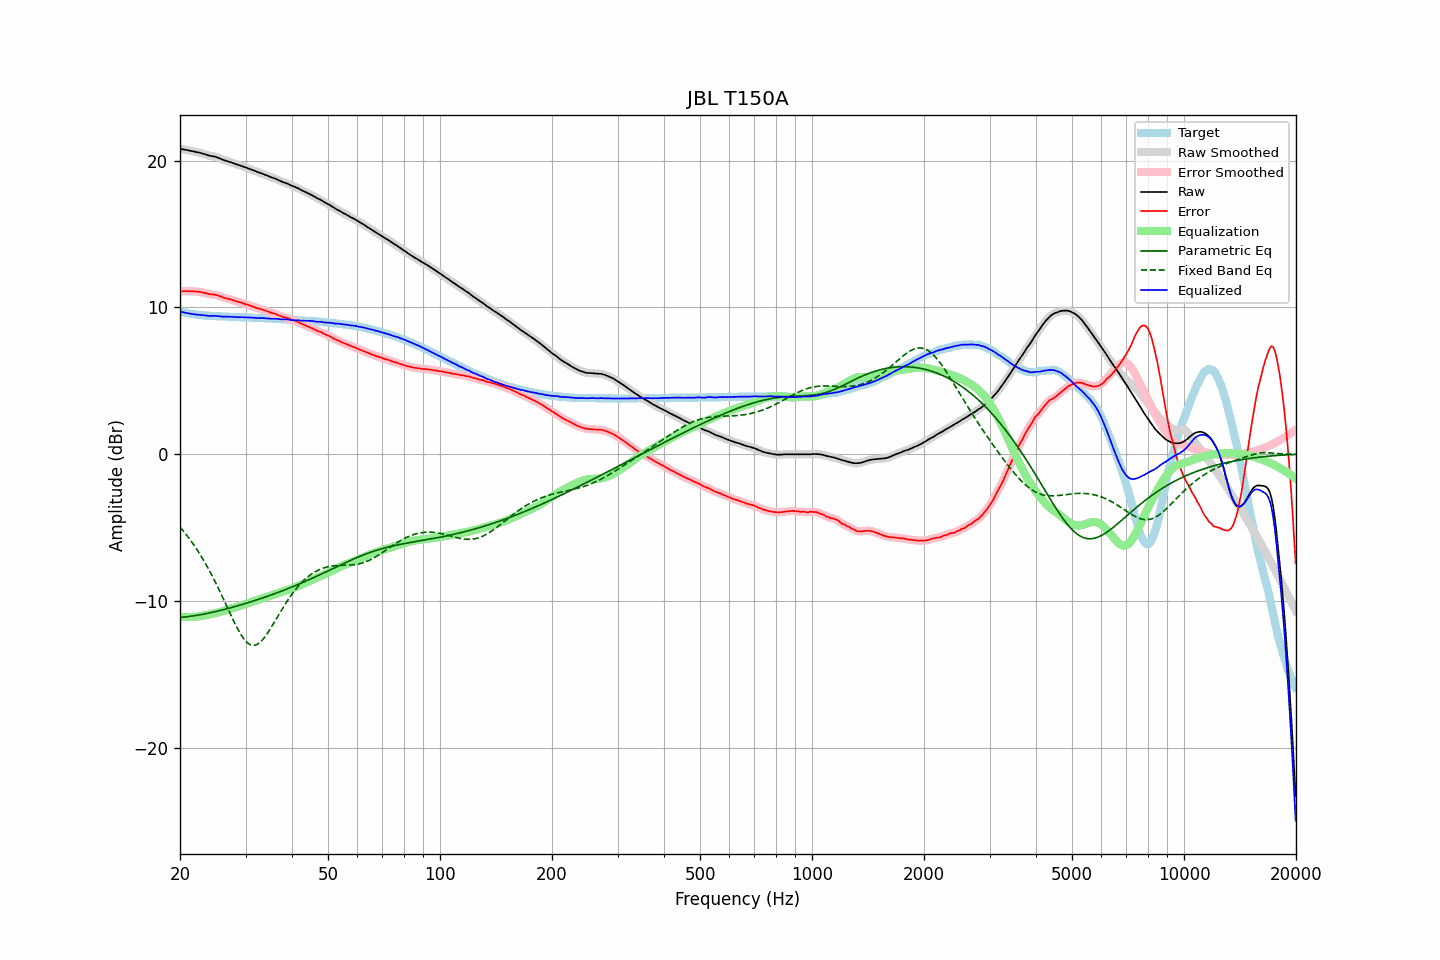

The data file committed next to this chart (first rows):
frequency, raw, error, smoothed, error_smoothed, equalization, parametric_eq, fixed_band_eq, equalized_raw, equalized_smoothed, target
20.00, 20.81, 11.09, 20.81, 11.10, -11.10, -11.13, -4.97, 9.71, 9.71, 9.71
20.20, 20.79, 11.11, 20.79, 11.10, -11.10, -11.12, -5.10, 9.69, 9.69, 9.68
20.40, 20.77, 11.11, 20.77, 11.11, -11.10, -11.11, -5.23, 9.66, 9.66, 9.66
20.61, 20.75, 11.11, 20.75, 11.11, -11.11, -11.10, -5.36, 9.64, 9.64, 9.64
20.81, 20.73, 11.11, 20.73, 11.11, -11.11, -11.09, -5.50, 9.62, 9.62, 9.62
21.02, 20.71, 11.11, 20.71, 11.10, -11.11, -11.07, -5.64, 9.60, 9.60, 9.60
21.23, 20.68, 11.10, 20.68, 11.10, -11.10, -11.06, -5.79, 9.57, 9.58, 9.58
21.44, 20.66, 11.10, 20.66, 11.10, -11.10, -11.04, -5.94, 9.56, 9.56, 9.56
21.66, 20.64, 11.10, 20.64, 11.09, -11.10, -11.03, -6.09, 9.54, 9.54, 9.54
21.87, 20.62, 11.09, 20.61, 11.09, -11.09, -11.01, -6.25, 9.53, 9.53, 9.53
22.09, 20.59, 11.08, 20.59, 11.08, -11.08, -10.99, -6.41, 9.51, 9.51, 9.51
22.31, 20.57, 11.07, 20.57, 11.07, -11.07, -10.98, -6.58, 9.50, 9.50, 9.50
22.54, 20.55, 11.06, 20.55, 11.06, -11.05, -10.96, -6.75, 9.50, 9.49, 9.49
22.76, 20.52, 11.04, 20.52, 11.04, -11.04, -10.94, -6.93, 9.48, 9.48, 9.48
22.99, 20.49, 11.02, 20.49, 11.02, -11.01, -10.92, -7.11, 9.47, 9.47, 9.47
23.22, 20.45, 10.99, 20.45, 11.00, -10.99, -10.90, -7.30, 9.46, 9.46, 9.46
23.45, 20.42, 10.97, 20.42, 10.97, -10.97, -10.88, -7.49, 9.45, 9.45, 9.45
23.69, 20.38, 10.94, 20.38, 10.94, -10.95, -10.85, -7.68, 9.43, 9.43, 9.44
23.92, 20.35, 10.91, 20.35, 10.92, -10.93, -10.83, -7.88, 9.42, 9.42, 9.44
24.16, 20.32, 10.89, 20.32, 10.90, -10.91, -10.81, -8.09, 9.41, 9.42, 9.42
24.40, 20.31, 10.88, 20.31, 10.88, -10.89, -10.78, -8.30, 9.42, 9.42, 9.42
24.65, 20.29, 10.88, 20.29, 10.87, -10.87, -10.76, -8.51, 9.42, 9.42, 9.41
24.89, 20.27, 10.86, 20.26, 10.85, -10.84, -10.73, -8.73, 9.43, 9.42, 9.41
25.14, 20.23, 10.83, 20.23, 10.83, -10.81, -10.71, -8.95, 9.41, 9.41, 9.40
25.39, 20.19, 10.80, 20.19, 10.79, -10.78, -10.68, -9.18, 9.40, 9.40, 9.39
25.65, 20.14, 10.75, 20.14, 10.75, -10.75, -10.65, -9.41, 9.39, 9.39, 9.39
25.91, 20.10, 10.72, 20.09, 10.71, -10.72, -10.63, -9.64, 9.38, 9.38, 9.38
26.16, 20.05, 10.67, 20.05, 10.67, -10.68, -10.60, -9.87, 9.36, 9.37, 9.38
26.43, 20.01, 10.63, 20.01, 10.64, -10.65, -10.57, -10.11, 9.36, 9.36, 9.38
26.69, 19.98, 10.61, 19.98, 10.61, -10.61, -10.54, -10.35, 9.36, 9.36, 9.37
26.96, 19.95, 10.58, 19.95, 10.58, -10.58, -10.51, -10.59, 9.37, 9.37, 9.37
27.23, 19.91, 10.55, 19.91, 10.55, -10.55, -10.48, -10.82, 9.36, 9.36, 9.35
27.50, 19.88, 10.53, 19.88, 10.52, -10.52, -10.45, -11.06, 9.36, 9.36, 9.35
27.77, 19.84, 10.49, 19.84, 10.49, -10.49, -10.42, -11.29, 9.35, 9.35, 9.35
28.05, 19.80, 10.46, 19.80, 10.45, -10.46, -10.39, -11.51, 9.34, 9.34, 9.34
28.33, 19.76, 10.42, 19.76, 10.42, -10.42, -10.36, -11.73, 9.34, 9.34, 9.34
28.62, 19.72, 10.38, 19.72, 10.39, -10.39, -10.33, -11.94, 9.33, 9.33, 9.34
28.90, 19.69, 10.36, 19.69, 10.35, -10.35, -10.30, -12.13, 9.33, 9.33, 9.33
29.19, 19.65, 10.32, 19.65, 10.32, -10.32, -10.27, -12.32, 9.33, 9.33, 9.33
29.48, 19.61, 10.28, 19.61, 10.29, -10.28, -10.23, -12.48, 9.32, 9.33, 9.32
29.78, 19.57, 10.25, 19.57, 10.25, -10.25, -10.20, -12.63, 9.32, 9.32, 9.32
30.08, 19.53, 10.21, 19.53, 10.21, -10.21, -10.17, -12.76, 9.32, 9.32, 9.32
30.38, 19.49, 10.18, 19.49, 10.18, -10.18, -10.13, -12.86, 9.31, 9.31, 9.31
30.68, 19.45, 10.14, 19.45, 10.14, -10.14, -10.10, -12.94, 9.31, 9.31, 9.31
30.99, 19.41, 10.10, 19.41, 10.11, -10.10, -10.07, -13.00, 9.31, 9.31, 9.31
31.30, 19.37, 10.07, 19.37, 10.07, -10.07, -10.03, -13.03, 9.30, 9.30, 9.30
31.61, 19.33, 10.04, 19.33, 10.03, -10.03, -10.00, -13.03, 9.30, 9.30, 9.29
31.93, 19.28, 9.99, 19.28, 9.99, -9.99, -9.96, -13.01, 9.28, 9.29, 9.29
32.24, 19.24, 9.95, 19.24, 9.95, -9.96, -9.92, -12.96, 9.28, 9.28, 9.29
32.57, 19.20, 9.92, 19.20, 9.92, -9.92, -9.89, -12.89, 9.27, 9.27, 9.28
32.89, 19.16, 9.88, 19.16, 9.89, -9.89, -9.85, -12.80, 9.27, 9.27, 9.27
33.22, 19.13, 9.86, 19.12, 9.86, -9.85, -9.82, -12.69, 9.28, 9.27, 9.27
33.55, 19.09, 9.83, 19.09, 9.82, -9.82, -9.78, -12.57, 9.27, 9.27, 9.26
33.89, 19.04, 9.78, 19.04, 9.79, -9.78, -9.74, -12.43, 9.26, 9.26, 9.26
34.23, 19.00, 9.75, 19.00, 9.75, -9.75, -9.70, -12.27, 9.25, 9.25, 9.25
34.57, 18.95, 9.71, 18.95, 9.70, -9.71, -9.66, -12.11, 9.24, 9.24, 9.24
34.92, 18.90, 9.66, 18.90, 9.66, -9.67, -9.63, -11.94, 9.23, 9.23, 9.24
35.27, 18.86, 9.62, 18.86, 9.63, -9.63, -9.59, -11.76, 9.23, 9.23, 9.23
35.62, 18.82, 9.60, 18.82, 9.60, -9.59, -9.55, -11.57, 9.22, 9.23, 9.22
35.97, 18.79, 9.57, 18.78, 9.56, -9.55, -9.51, -11.39, 9.23, 9.23, 9.22
... 635 more rows
